Dataset: dataset2mo (GitHub, lei047483-a11y/TCM-MicroScope). Classes: arborvitae seed, baiziren, banxiaqu, chinese angelica, chuanqiong, cinnabar, cinnamon bark, codonopsis root, cuwuweizi, danggui, dangshen, fuling, honey fried astragalus, honey fried licorice, poria, processed pinellia, rougui, sour jujube seed, suanzaoren, szechuan lovage rhizome, vinegar processed schisandra, zhigancao, zhihuangqi, zhusha.

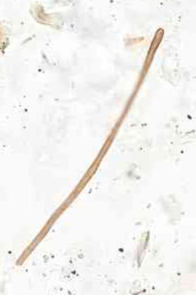
Label: fuling

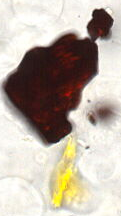
Label: cinnabar

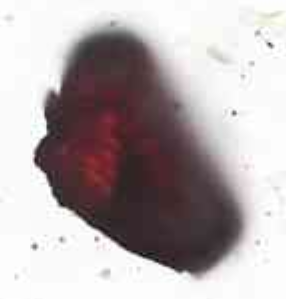
Label: zhusha

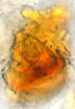
Label: vinegar processed schisandra

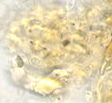
Label: codonopsis root

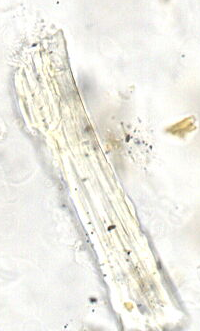
Label: zhigancao
